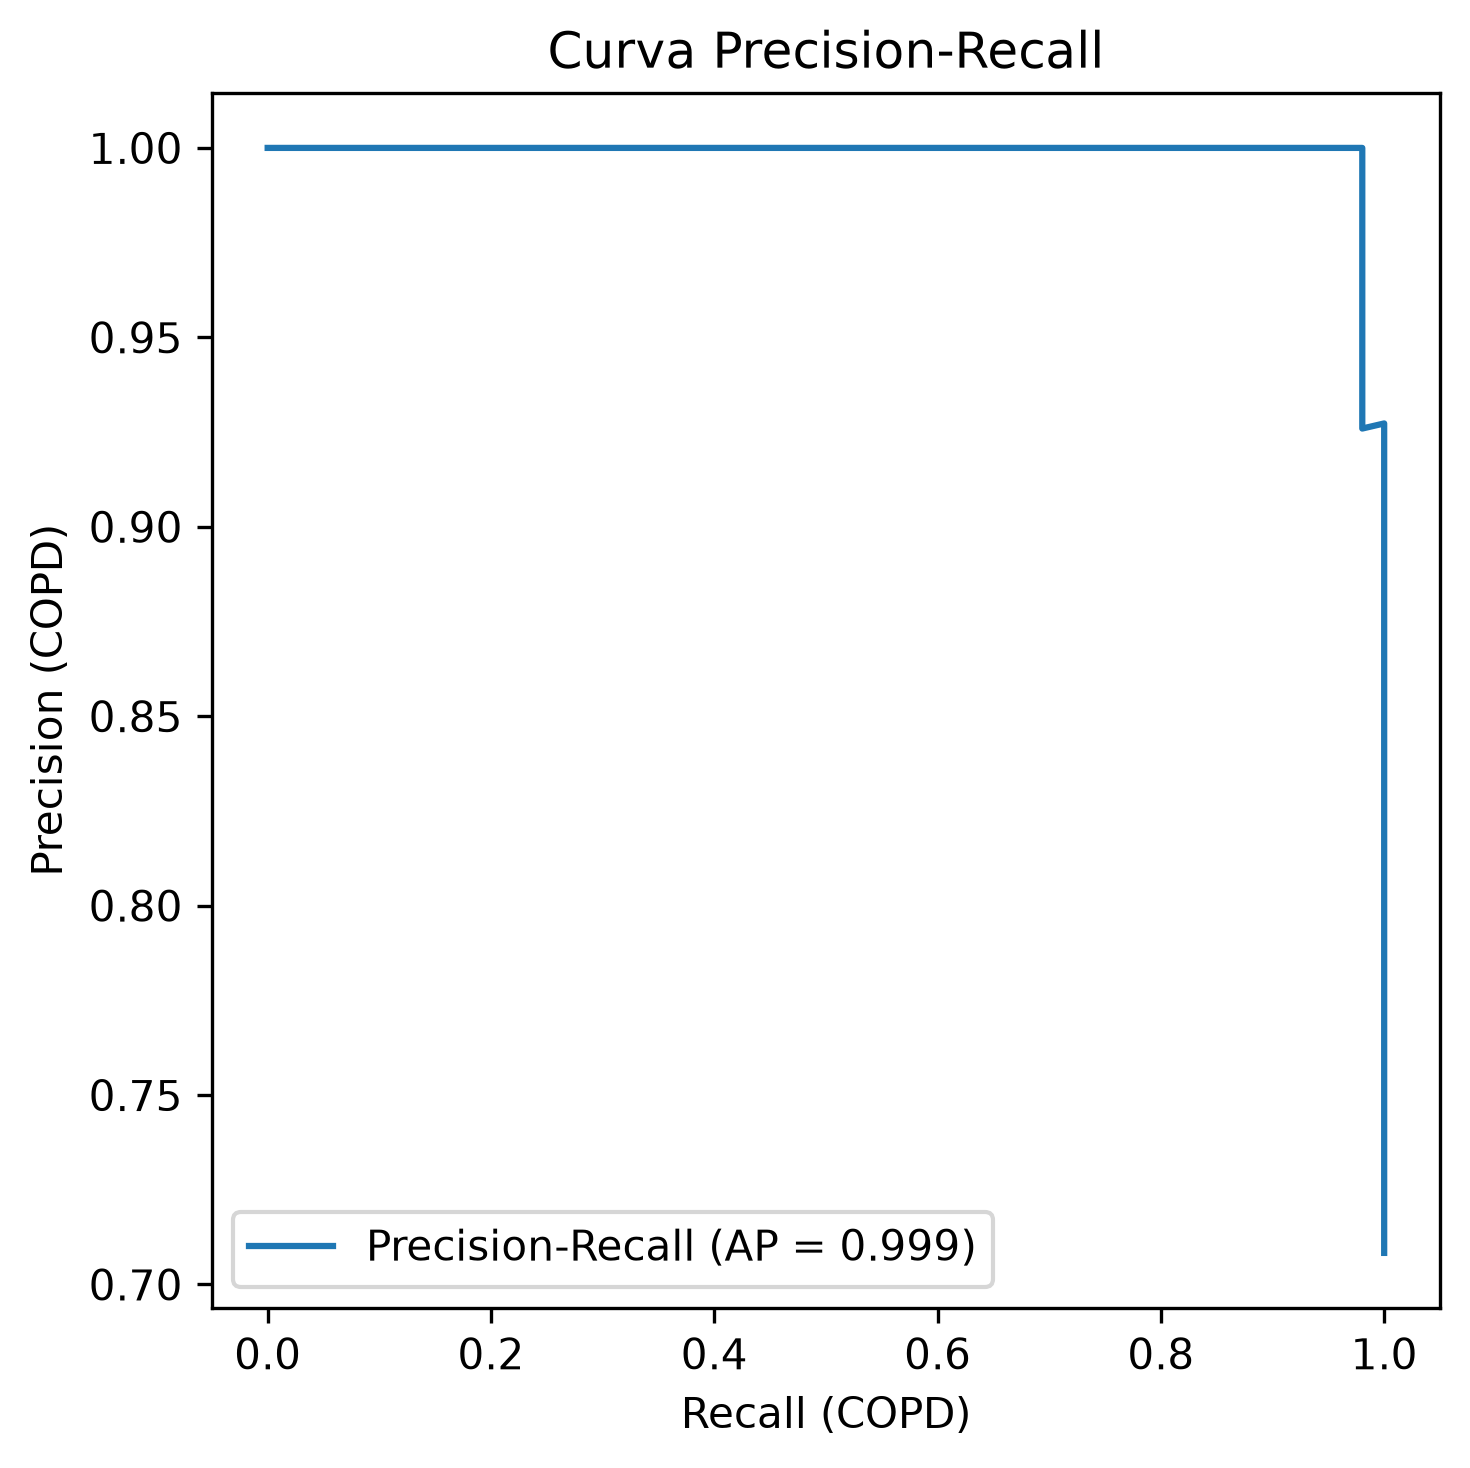

Values plotted in this chart, from the file beside it:
precision, recall, umbral
0.7083, 1.0, 1.2088561014585975e-05
0.7183, 1.0, 3.590036572773828e-05
0.7286, 1.0, 4.7127457222035885e-05
0.7391, 1.0, 0.0001138
0.75, 1.0, 0.0001267
0.7612, 1.0, 0.0004774
0.7727, 1.0, 0.001782
0.7846, 1.0, 0.003029
0.7969, 1.0, 0.01376
0.8095, 1.0, 0.0823
0.8226, 1.0, 0.08313
0.8361, 1.0, 0.087
0.85, 1.0, 0.09368
0.8644, 1.0, 0.1256
0.8793, 1.0, 0.129
0.8947, 1.0, 0.164
0.9107, 1.0, 0.2257
0.9273, 1.0, 0.3045
0.9259, 0.9804, 0.3049
0.9434, 0.9804, 0.3472
0.9615, 0.9804, 0.4091
0.9804, 0.9804, 0.4473
1.0, 0.9804, 0.848
1.0, 0.9608, 0.8631
1.0, 0.9412, 0.8866
1.0, 0.9216, 0.8891
1.0, 0.902, 0.8976
1.0, 0.8824, 0.9141
1.0, 0.8627, 0.9154
1.0, 0.8431, 0.9212
1.0, 0.8235, 0.9251
1.0, 0.8039, 0.9262
1.0, 0.7843, 0.9269
1.0, 0.7647, 0.9346
1.0, 0.7451, 0.9362
1.0, 0.7255, 0.9408
1.0, 0.7059, 0.9417
1.0, 0.6863, 0.9418
1.0, 0.6667, 0.9458
1.0, 0.6471, 0.9488
1.0, 0.6275, 0.9535
1.0, 0.6078, 0.9593
1.0, 0.5882, 0.9595
1.0, 0.5686, 0.961
1.0, 0.549, 0.9621
1.0, 0.5294, 0.9704
1.0, 0.5098, 0.9708
1.0, 0.4902, 0.9719
1.0, 0.4706, 0.9745
1.0, 0.451, 0.9749
1.0, 0.4314, 0.9767
1.0, 0.4118, 0.977
1.0, 0.3922, 0.9772
1.0, 0.3725, 0.9801
1.0, 0.3529, 0.9821
1.0, 0.3333, 0.9826
1.0, 0.3137, 0.984
1.0, 0.2941, 0.9843
1.0, 0.2745, 0.9865
1.0, 0.2549, 0.9869
... 13 more rows
